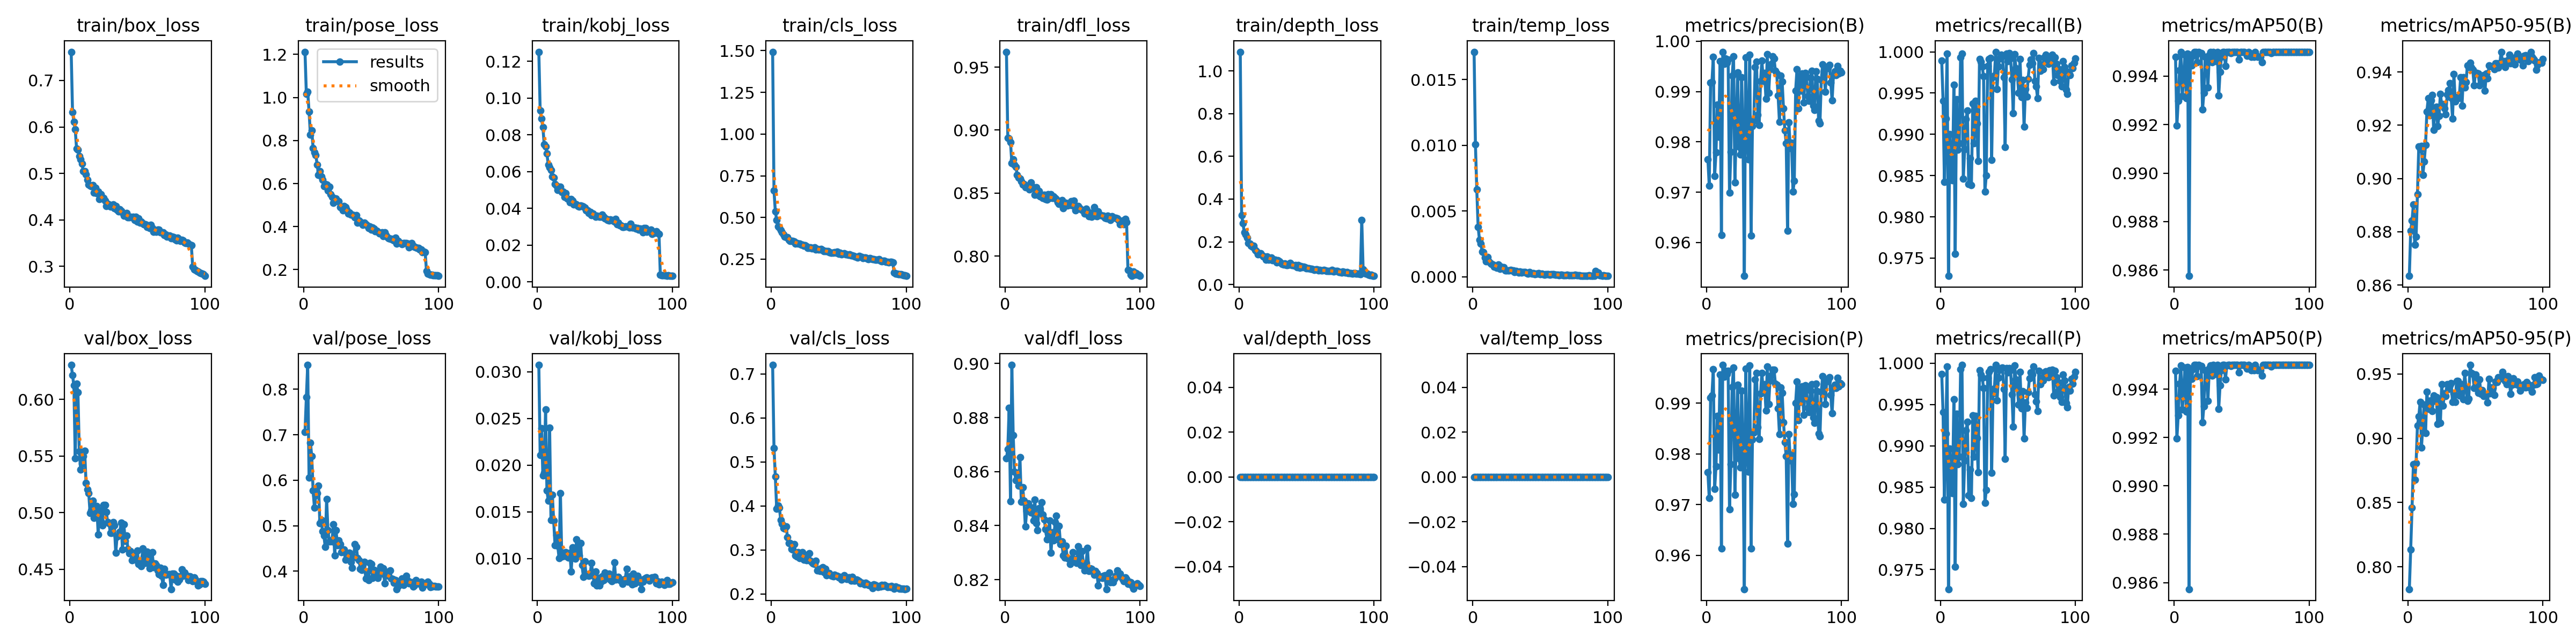

Values plotted in this chart, from the file beside it:
epoch, time, train/box_loss, train/pose_loss, train/kobj_loss, train/cls_loss, train/dfl_loss, train/depth_loss, train/temp_loss, metrics/precision(B), metrics/recall(B), metrics/mAP50(B), metrics/mAP50-95(B), metrics/precision(P), metrics/recall(P), metrics/mAP50(P), metrics/mAP50-95(P), val/box_loss, val/pose_loss, val/kobj_loss, val/cls_loss, val/dfl_loss, val/depth_loss, val/temp_loss
1, 121.2, 0.7617, 1.212, 0.1251, 1.493, 0.9622, 1.09, 0.01712, 0.9766, 0.9989, 0.9948, 0.8634, 0.9764, 0.9987, 0.9948, 0.7827, 0.6303, 0.7056, 0.03073, 0.7205, 0.8649, 0, 0
2, 234.7, 0.6324, 1.016, 0.09322, 0.6605, 0.8939, 0.3246, 0.01006, 0.9712, 0.994, 0.9919, 0.8804, 0.9712, 0.994, 0.9919, 0.8136, 0.6213, 0.7823, 0.02106, 0.5313, 0.8683, 0, 0
3, 349.1, 0.6109, 1.028, 0.08874, 0.5368, 0.8932, 0.2858, 0.00664, 0.9918, 0.9842, 0.993, 0.8843, 0.991, 0.9835, 0.9929, 0.8461, 0.6121, 0.8535, 0.02396, 0.4671, 0.8836, 0, 0
4, 458.4, 0.5945, 0.9353, 0.08406, 0.4858, 0.8903, 0.2436, 0.0038, 0.9919, 0.9919, 0.9942, 0.8903, 0.9915, 0.9915, 0.9942, 0.8799, 0.5481, 0.6061, 0.01892, 0.3935, 0.8489, 0, 0
5, 564, 0.5531, 0.8271, 0.07486, 0.4466, 0.8738, 0.2334, 0.00282, 0.9969, 0.9998, 0.995, 0.8751, 0.9967, 0.9996, 0.995, 0.8675, 0.6139, 0.6823, 0.01917, 0.4013, 0.8995, 0, 0
6, 669.8, 0.5511, 0.8481, 0.0737, 0.4395, 0.8768, 0.2179, 0.00254, 0.9733, 0.9728, 0.9932, 0.8782, 0.9731, 0.9726, 0.9931, 0.8808, 0.6062, 0.6533, 0.02597, 0.3957, 0.8734, 0, 0
7, 776.1, 0.5367, 0.7648, 0.06971, 0.4229, 0.8724, 0.1936, 0.00192, 0.9779, 0.99, 0.9939, 0.8941, 0.9775, 0.9896, 0.9939, 0.9099, 0.5541, 0.5774, 0.0173, 0.3685, 0.8599, 0, 0
8, 881.9, 0.5299, 0.7445, 0.06369, 0.4118, 0.8707, 0.1924, 0.00188, 0.9874, 0.9859, 0.9949, 0.9119, 0.9874, 0.9859, 0.9949, 0.9169, 0.5379, 0.539, 0.0162, 0.359, 0.8568, 0, 0
9, 987.8, 0.5205, 0.7332, 0.06213, 0.3987, 0.8646, 0.1824, 0.00147, 0.981, 0.9845, 0.9931, 0.9109, 0.9808, 0.9843, 0.9931, 0.9283, 0.5433, 0.5664, 0.02403, 0.3501, 0.8595, 0, 0
10, 1094, 0.5042, 0.6881, 0.06083, 0.3852, 0.8624, 0.1754, 0.00117, 0.996, 0.996, 0.9949, 0.9122, 0.9956, 0.9957, 0.9949, 0.8929, 0.5498, 0.5711, 0.01414, 0.3482, 0.8548, 0, 0
11, 1200, 0.5043, 0.6402, 0.05724, 0.3813, 0.8614, 0.1804, 0.00151, 0.9615, 0.9756, 0.9858, 0.9014, 0.9613, 0.9754, 0.9857, 0.911, 0.5546, 0.5884, 0.01685, 0.3537, 0.8654, 0, 0
12, 1306, 0.498, 0.6571, 0.05679, 0.3826, 0.8594, 0.1615, 0.00118, 0.9979, 0.9942, 0.9949, 0.9063, 0.9975, 0.9939, 0.9948, 0.9261, 0.526, 0.5058, 0.0141, 0.3291, 0.8488, 0, 0
13, 1411, 0.486, 0.6319, 0.05307, 0.367, 0.8567, 0.1551, 0.00104, 0.9956, 0.9881, 0.9944, 0.9125, 0.9952, 0.9877, 0.9944, 0.904, 0.5203, 0.513, 0.01145, 0.3158, 0.8542, 0, 0
14, 1517, 0.476, 0.6185, 0.05244, 0.3581, 0.857, 0.1415, 0.00096, 0.9966, 0.9889, 0.9948, 0.9252, 0.9964, 0.9887, 0.9948, 0.9361, 0.5172, 0.4882, 0.01253, 0.3152, 0.8491, 0, 0
15, 1622, 0.4735, 0.5876, 0.05007, 0.3597, 0.8546, 0.1455, 0.00095, 0.9957, 0.9993, 0.995, 0.9301, 0.9957, 0.9993, 0.995, 0.9229, 0.4995, 0.4777, 0.01139, 0.302, 0.8396, 0, 0
16, 1728, 0.4721, 0.5983, 0.05114, 0.359, 0.856, 0.1451, 0.00076, 0.9964, 0.9998, 0.995, 0.9237, 0.9964, 0.9998, 0.995, 0.929, 0.5018, 0.453, 0.01006, 0.3003, 0.8455, 0, 0
17, 1833, 0.475, 0.5944, 0.05166, 0.3558, 0.8556, 0.1397, 0.00081, 0.9699, 0.9846, 0.9946, 0.9293, 0.969, 0.983, 0.9945, 0.9294, 0.5104, 0.5588, 0.01702, 0.3136, 0.8483, 0, 0
18, 1939, 0.4587, 0.5673, 0.04887, 0.3432, 0.8531, 0.1312, 0.0007, 0.978, 0.9882, 0.995, 0.9314, 0.978, 0.9882, 0.995, 0.9211, 0.4952, 0.4906, 0.01022, 0.2874, 0.8456, 0, 0
19, 2044, 0.4693, 0.5848, 0.04921, 0.3453, 0.8585, 0.1317, 0.00093, 0.9932, 0.9919, 0.995, 0.9183, 0.9932, 0.9919, 0.995, 0.9334, 0.4987, 0.4649, 0.01061, 0.2848, 0.8449, 0, 0
20, 2150, 0.4576, 0.5513, 0.04606, 0.3443, 0.8541, 0.1165, 0.0006, 0.997, 0.9929, 0.995, 0.9265, 0.997, 0.9929, 0.995, 0.9293, 0.5056, 0.4672, 0.0103, 0.2947, 0.8467, 0, 0
21, 2256, 0.4613, 0.5382, 0.04837, 0.3446, 0.8547, 0.1322, 0.00076, 0.9719, 0.984, 0.9926, 0.927, 0.9719, 0.984, 0.9926, 0.9319, 0.4807, 0.4653, 0.01071, 0.2818, 0.8418, 0, 0
22, 2361, 0.4445, 0.51, 0.04532, 0.3361, 0.8485, 0.1172, 0.00064, 0.9827, 0.9871, 0.9933, 0.9197, 0.9827, 0.9871, 0.9933, 0.9113, 0.5021, 0.5029, 0.01021, 0.2899, 0.8497, 0, 0
23, 2467, 0.4551, 0.5291, 0.04509, 0.3355, 0.8546, 0.1246, 0.00075, 0.9938, 0.9839, 0.9948, 0.9234, 0.9936, 0.9837, 0.9948, 0.9305, 0.4927, 0.4347, 0.0101, 0.2948, 0.8408, 0, 0
24, 2572, 0.4461, 0.5311, 0.04317, 0.3298, 0.8486, 0.1252, 0.0005, 0.9791, 0.9937, 0.9948, 0.9317, 0.9791, 0.9937, 0.9948, 0.9121, 0.4887, 0.49, 0.01063, 0.2778, 0.8383, 0, 0
25, 2678, 0.4475, 0.5178, 0.04501, 0.333, 0.8516, 0.1139, 0.00047, 0.9775, 0.9889, 0.9935, 0.9278, 0.9773, 0.9887, 0.9935, 0.942, 0.5067, 0.4565, 0.00864, 0.2892, 0.8463, 0, 0
26, 2783, 0.4416, 0.517, 0.04428, 0.3271, 0.8472, 0.1163, 0.00047, 0.9929, 0.994, 0.9949, 0.928, 0.9925, 0.9937, 0.9949, 0.9253, 0.5069, 0.4677, 0.01123, 0.2768, 0.8462, 0, 0
27, 2888, 0.4302, 0.4902, 0.04211, 0.3175, 0.8486, 0.1167, 0.00048, 0.9807, 0.9913, 0.995, 0.9264, 0.9803, 0.9909, 0.995, 0.935, 0.5004, 0.4599, 0.01029, 0.2773, 0.8486, 0, 0
28, 2994, 0.4346, 0.4873, 0.04228, 0.3177, 0.8462, 0.1032, 0.00053, 0.9534, 0.9868, 0.9946, 0.924, 0.9534, 0.9868, 0.9946, 0.9327, 0.4917, 0.4411, 0.00997, 0.2925, 0.8441, 0, 0
29, 3100, 0.4327, 0.4758, 0.04196, 0.3221, 0.8484, 0.1146, 0.00048, 0.9968, 0.9991, 0.995, 0.9315, 0.9968, 0.9991, 0.995, 0.9419, 0.4908, 0.4464, 0.01207, 0.2747, 0.8423, 0, 0
30, 3206, 0.4285, 0.4956, 0.04122, 0.3131, 0.8454, 0.1092, 0.0005, 0.9816, 0.9988, 0.9947, 0.9332, 0.9814, 0.9986, 0.9947, 0.9383, 0.4821, 0.4471, 0.0107, 0.2714, 0.8387, 0, 0
31, 3312, 0.4311, 0.49, 0.0409, 0.3178, 0.8446, 0.1014, 0.00038, 0.9765, 0.9982, 0.9946, 0.9357, 0.9765, 0.9982, 0.9946, 0.9413, 0.4823, 0.4249, 0.01036, 0.2695, 0.8348, 0, 0
32, 3418, 0.4337, 0.4787, 0.04159, 0.3219, 0.8491, 0.09659, 0.00044, 0.9974, 0.997, 0.995, 0.9304, 0.9974, 0.997, 0.995, 0.9427, 0.4917, 0.4353, 0.01168, 0.2677, 0.8371, 0, 0
33, 3523, 0.4254, 0.4613, 0.0413, 0.307, 0.8459, 0.09432, 0.0004, 0.9614, 0.9831, 0.9932, 0.9225, 0.9614, 0.9831, 0.9932, 0.9281, 0.4887, 0.428, 0.00928, 0.275, 0.8418, 0, 0
34, 3628, 0.43, 0.4655, 0.04097, 0.3121, 0.8489, 0.09877, 0.00032, 0.9832, 0.985, 0.9942, 0.9392, 0.9828, 0.9846, 0.9942, 0.9351, 0.4645, 0.4408, 0.00807, 0.2528, 0.8298, 0, 0
35, 3734, 0.4219, 0.4544, 0.04045, 0.309, 0.846, 0.09172, 0.0004, 0.9842, 0.9982, 0.9948, 0.9289, 0.9842, 0.9982, 0.9948, 0.9282, 0.4788, 0.4205, 0.0097, 0.2556, 0.8376, 0, 0
36, 3839, 0.4178, 0.4562, 0.03899, 0.3062, 0.8473, 0.09159, 0.00034, 0.9949, 0.9991, 0.995, 0.9305, 0.9947, 0.9989, 0.995, 0.9445, 0.4795, 0.4074, 0.00824, 0.2518, 0.8344, 0, 0
37, 3944, 0.4225, 0.4524, 0.03887, 0.312, 0.846, 0.09304, 0.00037, 0.9959, 0.9993, 0.995, 0.9302, 0.9959, 0.9993, 0.995, 0.9444, 0.4831, 0.431, 0.00834, 0.2586, 0.8412, 0, 0
38, 4049, 0.419, 0.4435, 0.03757, 0.3051, 0.8451, 0.1016, 0.00036, 0.9854, 0.9869, 0.9944, 0.9304, 0.9852, 0.9867, 0.9944, 0.9331, 0.4909, 0.459, 0.00818, 0.2607, 0.8436, 0, 0
39, 4155, 0.4152, 0.4534, 0.03799, 0.2993, 0.8427, 0.09132, 0.00035, 0.9833, 0.997, 0.995, 0.9379, 0.9829, 0.9963, 0.995, 0.9375, 0.4672, 0.4535, 0.00824, 0.2496, 0.8349, 0, 0
40, 4260, 0.4084, 0.4168, 0.03623, 0.2964, 0.8415, 0.0902, 0.00027, 0.9921, 0.9971, 0.995, 0.9274, 0.9919, 0.9969, 0.995, 0.9421, 0.4898, 0.4289, 0.00951, 0.2575, 0.8398, 0, 0
41, 4366, 0.4101, 0.4275, 0.03712, 0.2975, 0.8429, 0.08784, 0.00026, 0.9961, 1, 0.995, 0.9381, 0.9959, 0.9998, 0.995, 0.9304, 0.475, 0.4244, 0.00831, 0.2422, 0.8332, 0, 0
42, 4472, 0.4151, 0.4232, 0.03622, 0.2982, 0.8444, 0.09081, 0.00038, 0.9921, 0.9955, 0.995, 0.9341, 0.9921, 0.9955, 0.995, 0.9507, 0.4798, 0.4052, 0.00736, 0.2473, 0.8342, 0, 0
43, 4578, 0.406, 0.4146, 0.03536, 0.2922, 0.8379, 0.08043, 0.00027, 0.9937, 0.9982, 0.995, 0.9363, 0.9937, 0.9982, 0.995, 0.9394, 0.4678, 0.4032, 0.00859, 0.2475, 0.829, 0, 0
44, 4684, 0.4053, 0.4088, 0.03587, 0.2883, 0.8416, 0.09116, 0.00023, 0.9886, 0.9992, 0.995, 0.9424, 0.9886, 0.9992, 0.995, 0.9292, 0.4641, 0.415, 0.00713, 0.2427, 0.8281, 0, 0
45, 4789, 0.4062, 0.418, 0.03568, 0.2899, 0.8423, 0.07875, 0.00028, 0.9974, 0.9996, 0.995, 0.9419, 0.9972, 0.9994, 0.995, 0.9306, 0.4661, 0.4199, 0.00791, 0.2414, 0.8325, 0, 0
46, 4895, 0.405, 0.4104, 0.03534, 0.2887, 0.84, 0.08555, 0.00022, 0.9898, 0.9994, 0.995, 0.9435, 0.9898, 0.9994, 0.995, 0.9571, 0.4577, 0.3841, 0.00714, 0.2402, 0.828, 0, 0
47, 5001, 0.4067, 0.4047, 0.03529, 0.2929, 0.8416, 0.0806, 0.00024, 0.9945, 0.9969, 0.995, 0.9417, 0.9945, 0.9969, 0.995, 0.9508, 0.4623, 0.3995, 0.00752, 0.2434, 0.8278, 0, 0
48, 5107, 0.3996, 0.3936, 0.03654, 0.2883, 0.8404, 0.08424, 0.00024, 0.9955, 0.9885, 0.9947, 0.9407, 0.9955, 0.9885, 0.9947, 0.9498, 0.4608, 0.3799, 0.00811, 0.2416, 0.8258, 0, 0
49, 5213, 0.4063, 0.4011, 0.03545, 0.2941, 0.8437, 0.08143, 0.00027, 0.997, 0.9998, 0.995, 0.9349, 0.9966, 0.9994, 0.995, 0.9391, 0.4582, 0.418, 0.00769, 0.2411, 0.8275, 0, 0
50, 5319, 0.3964, 0.3849, 0.03461, 0.2815, 0.84, 0.07526, 0.00018, 0.9966, 0.9989, 0.995, 0.9397, 0.9966, 0.9989, 0.995, 0.9496, 0.4665, 0.416, 0.00852, 0.2378, 0.8302, 0, 0
51, 5424, 0.4031, 0.3957, 0.03433, 0.2873, 0.8439, 0.07619, 0.00023, 0.9941, 0.9998, 0.995, 0.9396, 0.9938, 0.9994, 0.995, 0.9413, 0.4547, 0.3845, 0.00805, 0.2388, 0.8275, 0, 0
52, 5530, 0.3937, 0.3907, 0.03369, 0.2791, 0.8361, 0.07698, 0.0002, 0.9936, 0.9992, 0.995, 0.9395, 0.9936, 0.9992, 0.995, 0.9354, 0.4557, 0.4022, 0.00818, 0.2328, 0.8266, 0, 0
53, 5635, 0.3967, 0.377, 0.03341, 0.283, 0.8395, 0.07389, 0.00017, 0.9892, 0.9966, 0.995, 0.935, 0.989, 0.9962, 0.9949, 0.946, 0.4527, 0.3923, 0.00837, 0.2363, 0.8262, 0, 0
54, 5741, 0.3932, 0.3811, 0.03387, 0.2836, 0.8396, 0.07353, 0.00021, 0.984, 0.9926, 0.9948, 0.938, 0.9839, 0.9923, 0.9948, 0.9347, 0.4683, 0.3934, 0.00774, 0.2422, 0.8323, 0, 0
55, 5847, 0.3901, 0.3759, 0.03351, 0.2792, 0.8384, 0.06957, 0.00022, 0.9931, 0.9997, 0.995, 0.9355, 0.9931, 0.9997, 0.995, 0.9377, 0.4612, 0.3848, 0.00758, 0.2346, 0.8265, 0, 0
56, 5953, 0.3907, 0.3678, 0.03325, 0.2776, 0.837, 0.06946, 0.00019, 0.992, 0.998, 0.995, 0.9388, 0.992, 0.998, 0.995, 0.933, 0.4557, 0.4032, 0.00793, 0.2342, 0.8254, 0, 0
57, 6058, 0.3849, 0.3681, 0.03282, 0.2757, 0.8366, 0.07161, 0.00016, 0.9866, 0.9974, 0.9948, 0.9329, 0.9862, 0.997, 0.9948, 0.9333, 0.4657, 0.4097, 0.00958, 0.2377, 0.8305, 0, 0
58, 6164, 0.3881, 0.3737, 0.0342, 0.2775, 0.8357, 0.07029, 0.00018, 0.9823, 0.995, 0.9948, 0.9393, 0.9823, 0.995, 0.9948, 0.9342, 0.4607, 0.3939, 0.00774, 0.2371, 0.8257, 0, 0
59, 6270, 0.382, 0.3546, 0.03139, 0.2707, 0.8337, 0.0655, 0.00022, 0.9798, 0.9991, 0.9948, 0.9375, 0.9796, 0.999, 0.9948, 0.9278, 0.4507, 0.4062, 0.00785, 0.2299, 0.8233, 0, 0
60, 6375, 0.3891, 0.3725, 0.03225, 0.2713, 0.8374, 0.06775, 0.00019, 0.9623, 0.9945, 0.995, 0.9424, 0.9623, 0.9945, 0.995, 0.9464, 0.4571, 0.3734, 0.00806, 0.2383, 0.8261, 0, 0
... 40 more rows
